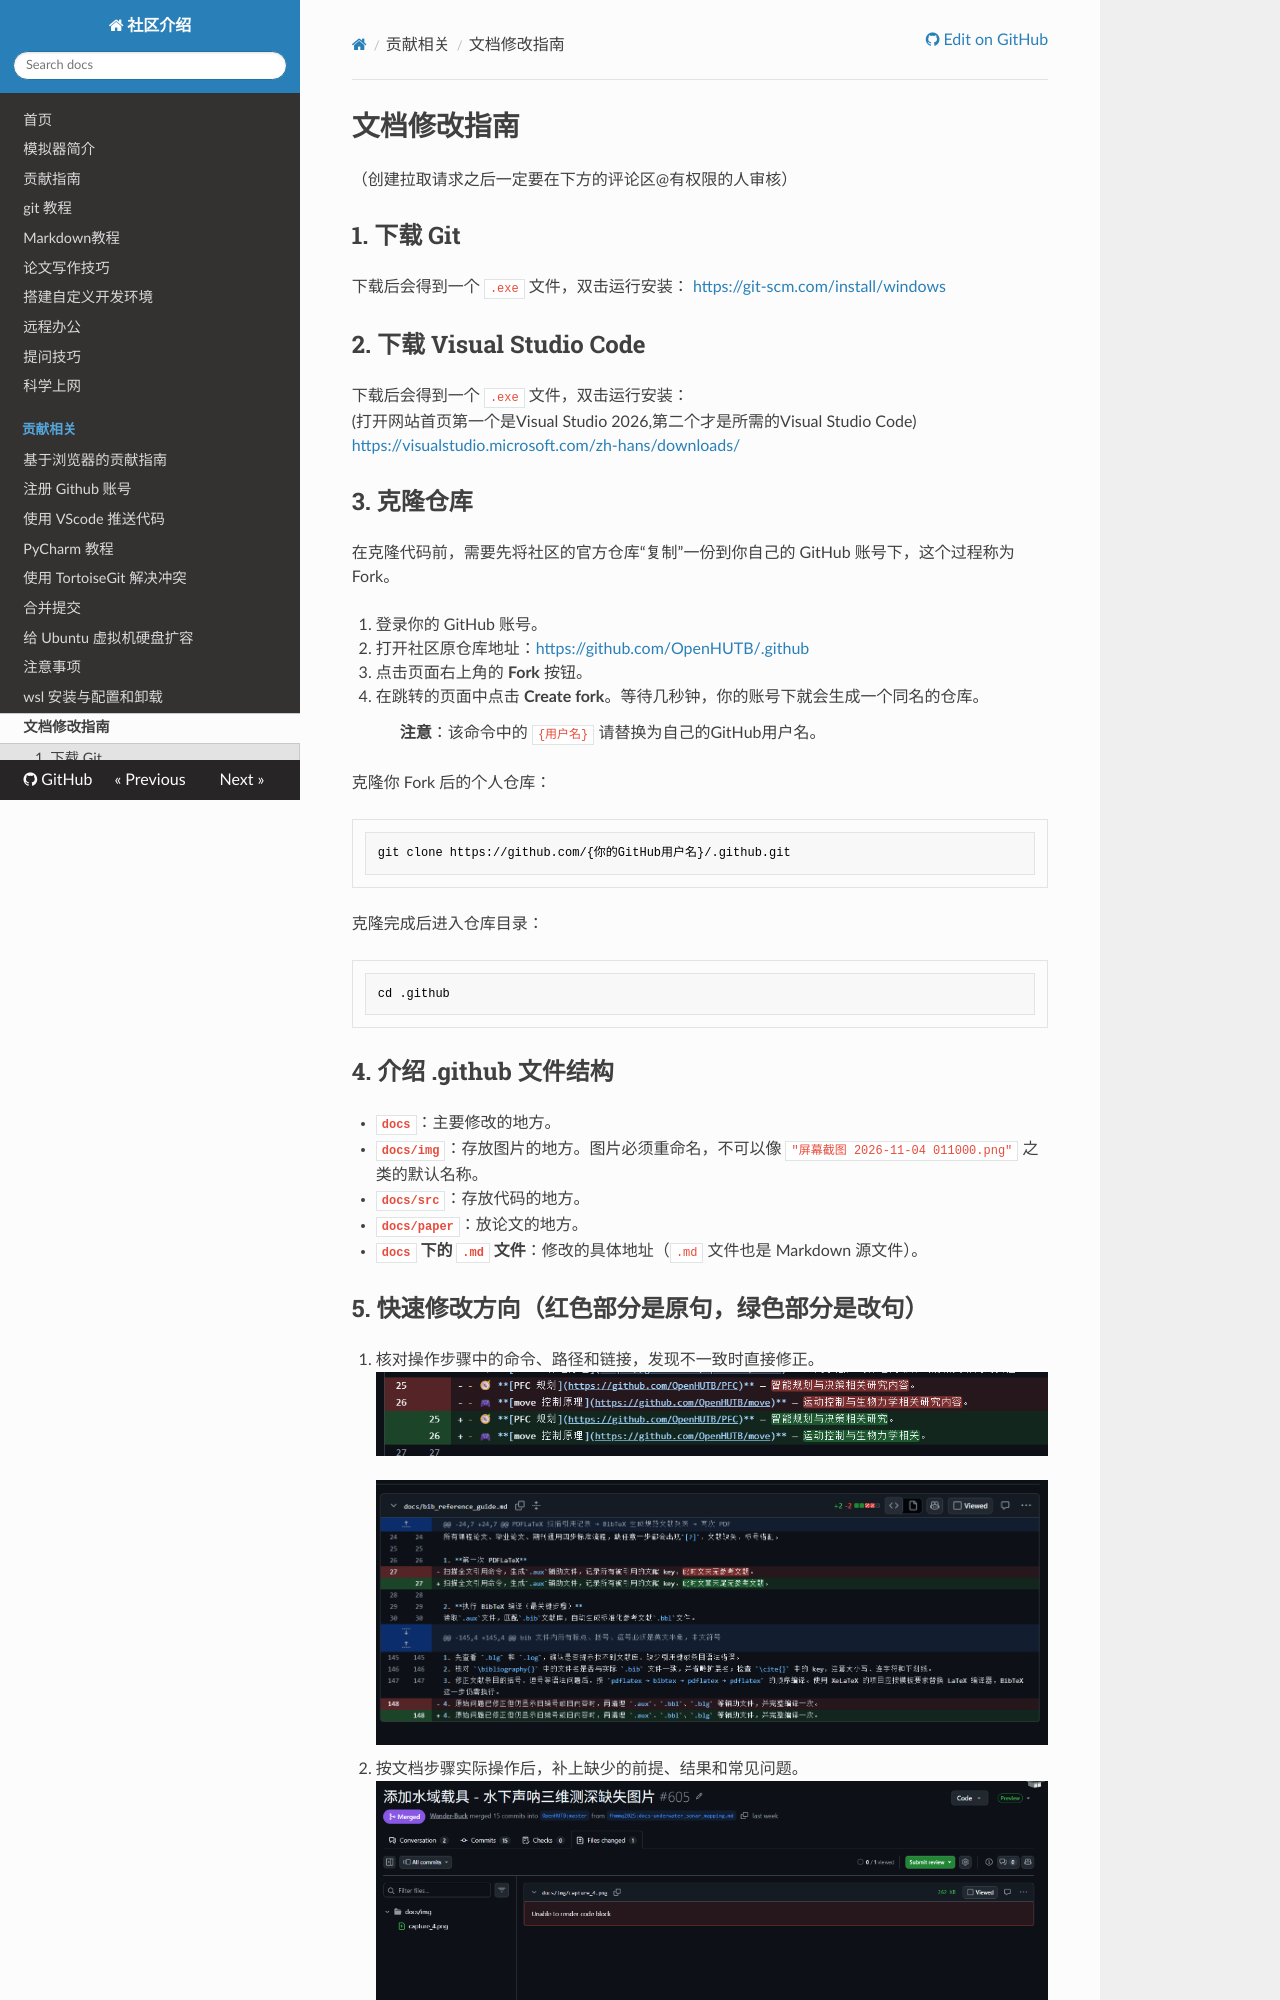

repository: panguobing/.github · page: submit/index.html · generator: mkdocs

# 文档修改指南   
（创建拉取请求之后一定要在下方的评论区@有权限的人审核）

## 1. 下载 Git
下载后会得到一个 `.exe` 文件，双击运行安装：
[https://git-scm.com/install/windows](https://git-scm.com/install/windows)

## 2. 下载 Visual Studio Code
下载后会得到一个 `.exe` 文件，双击运行安装：    
(打开网站首页第一个是Visual Studio 2026,第二个才是所需的Visual Studio Code)
[https://visualstudio.microsoft.com/zh-hans/downloads/](https://visualstudio.microsoft.com/zh-hans/downloads/)

## 3. 克隆仓库
在克隆代码前，需要先将社区的官方仓库“复制”一份到你自己的 GitHub 账号下，这个过程称为 Fork。

1. 登录你的 GitHub 账号。
2. 打开社区原仓库地址：[https://github.com/OpenHUTB/.github](https://github.com/OpenHUTB/.github)
3. 点击页面右上角的 **Fork** 按钮。
4. 在跳转的页面中点击 **Create fork**。等待几秒钟，你的账号下就会生成一个同名的仓库。
> **注意**：该命令中的 `{用户名}` 请替换为自己的GitHub用户名。

克隆你 Fork 后的个人仓库：

```bash
git clone https://github.com/{你的GitHub用户名}/.github.git
```

克隆完成后进入仓库目录：

```bash
cd .github
```

## 4. 介绍 .github 文件结构

- **`docs`**：主要修改的地方。
- **`docs/img`**：存放图片的地方。图片必须重命名，不可以像 `"屏幕截图 2026-11-04 011000.png"` 之类的默认名称。
- **`docs/src`**：存放代码的地方。
- **`docs/paper`**：放论文的地方。
- **`docs` 下的 `.md` 文件**：修改的具体地址（`.md` 文件也是 Markdown 源文件）。
